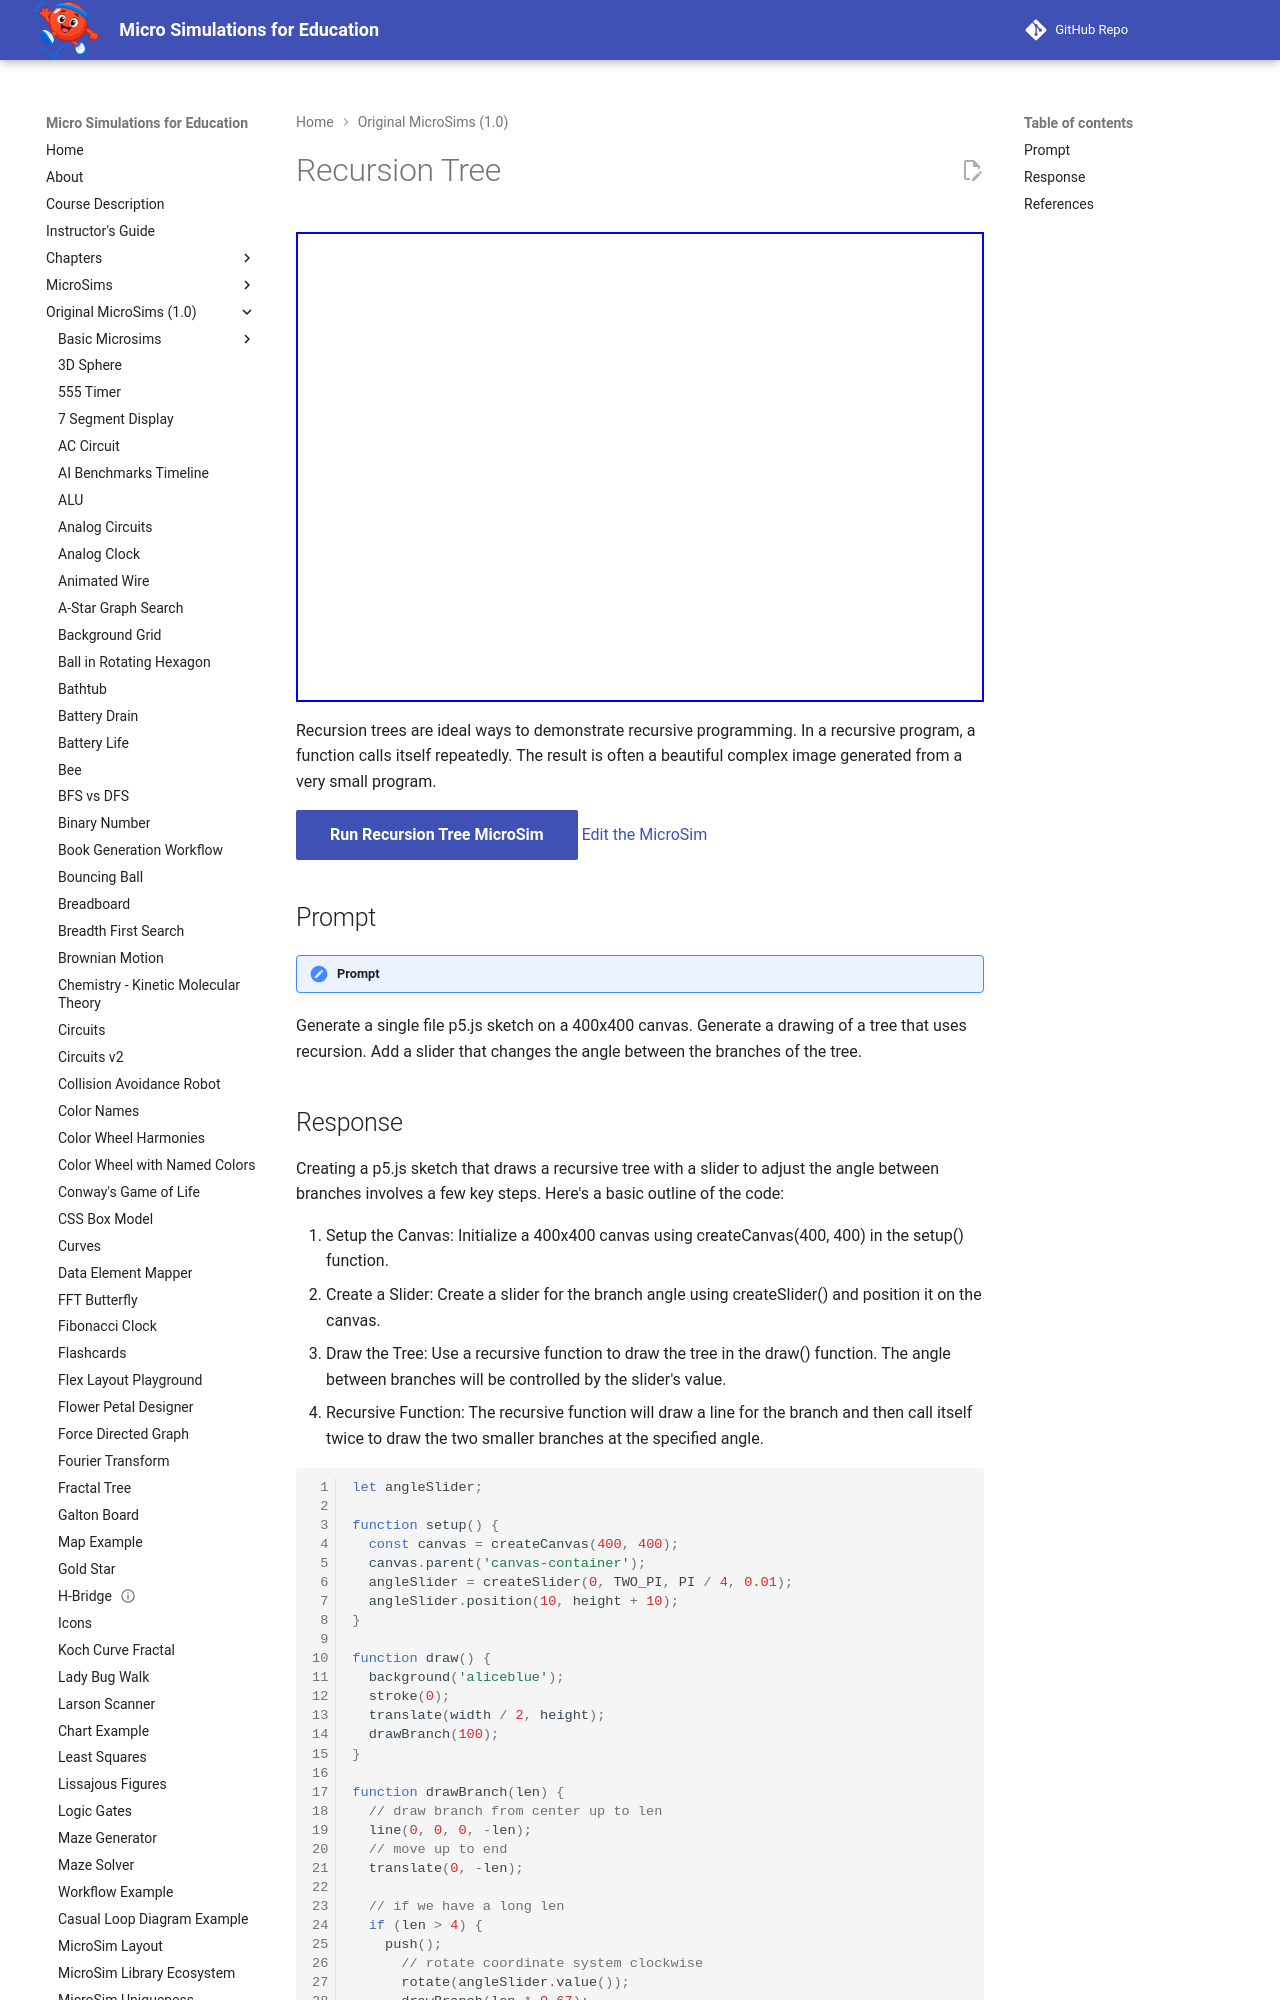

repository: dmccreary/microsims · page: microsims-old/recursion-tree/index.html · generator: mkdocs

---
title: Recursion Tree
description: An interactive MicroSim demonstrating recursion tree.
quality_score: 67
image: /microsims-old/recursion-tree/tree-v1.png
og:image: /microsims-old/recursion-tree/tree-v1.png
twitter:image: /microsims-old/recursion-tree/tree-v1.png
social:
   cards: false
---
# Recursion Tree

<iframe src="main.html" height="470px" scrolling="no"></iframe>

Recursion trees are ideal ways to demonstrate recursive programming.
In a recursive program, a function calls itself repeatedly.
The result is often a beautiful complex image generated from
a very small program.

[Run Recursion Tree MicroSim](./main.html){ .md-button .md-button--primary }
[Edit the MicroSim](https://editor.p5js.org/dmccreary/sketches/6p_xSPRi7)

## Prompt

!!! prompt
  Generate a single file p5.js sketch on a 400x400 canvas.
  Generate a drawing of a tree that uses recursion.
  Add a slider that changes the angle between the branches of the tree.
